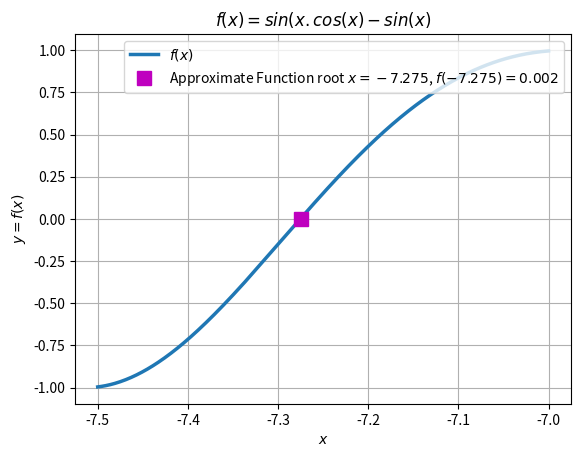

Source code (Python):
import numpy as np
from matplotlib import pyplot as plt

f = lambda x: np.sin(x * np.cos(x) - np.sin(x))

x = np.linspace(-7, -7.5, num=500)
y = f(x)

root = -7.275
f_root = f(root)

plt.plot(x, y, label=r"$f(x)$", linewidth=2.5)
plt.plot(
    root,
    f_root,
    "ms",
    label=rf"Approximate Function root $x={root:.03f}$, $f({root:.03f})={f_root:.03f}$",
    markersize=10,
)
plt.grid()
plt.title(r"$f(x) = sin(x.cos(x)-sin(x)$")
plt.xlabel(r"$x$")
plt.ylabel(r"$y=f(x)$")
plt.legend(loc="upper right")
plt.show()
